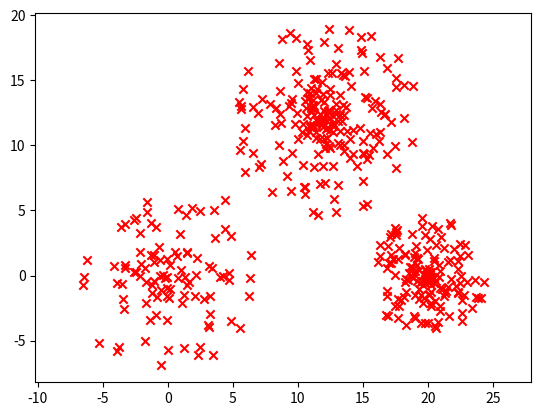

Reproduce this figure in Python.
## =========================================================================
## @author Leonardo Florez-Valencia (florez-l@javeriana.edu.co)
## =========================================================================

import math, numpy, sys
import matplotlib.pyplot as plt

radii = [ [ 5, 5 ], [ 5, 5 ], [ 3, 3 ] ]
centers = [ [ 0, 0 ], [ 12, 12 ], [ 20, 0 ] ]
angles = [ 0, 0, 0 ]
n = [ 100, 200, 150 ]

X = None
start = True
for i in range( len( radii ) ):
  Ri = numpy.random.uniform( low = 0, high = 1.5, size = ( n[ i ], 1 ) )
  Ti = numpy.random.uniform( low = 0, high = 2 * math.pi, size = ( n[ i ], 1 ) )
  Oi = numpy.ones( ( n[ i ], 1 ) )
  Xi = numpy.append( Ri * numpy.cos( Ti ), Ri * numpy.sin( Ti ), axis = 1 )
  Xi = numpy.append( Xi, Oi, axis = 1 )

  t = numpy.matrix( [ [ 1, 0, centers[ i ][ 0 ] ], [ 0, 1, centers[ i ][ 1 ] ], [ 0, 0, 1 ] ] )
  t = t * numpy.matrix( [ [ math.cos( angles[ i ] ), -math.sin( angles[ i ] ), 0 ], [ math.sin( angles[ i ] ), math.cos( angles[ i ] ), 0 ], [ 0, 0, 1 ] ] )
  t = t * numpy.matrix( [ [ radii[ i ][ 0 ], 0, 0 ], [ 0, radii[ i ][ 1 ], 0 ], [ 0, 0, 1 ] ] )
  Xi = numpy.delete( ( t * Xi.T ).T, 2, axis = 1 )
  if start:
    X = Xi
    start = False
  else:
    X = numpy.append( X, Xi, axis = 0 )
# end for

# Show data
fig, ax1 = plt.subplots( nrows = 1 )
ax1.axis( "equal" )
plt.scatter( numpy.squeeze( numpy.asarray( X[ : , 0 ] ) ), numpy.squeeze( numpy.asarray( X[ : , 1 ] ) ), c = "#ff0000", marker = "x" )
plt.show( )

if len( sys.argv ) > 1:
  numpy.savetxt( sys.argv[ 1 ], X, delimiter = "," )
# end if

## eof - $RCSfile$
